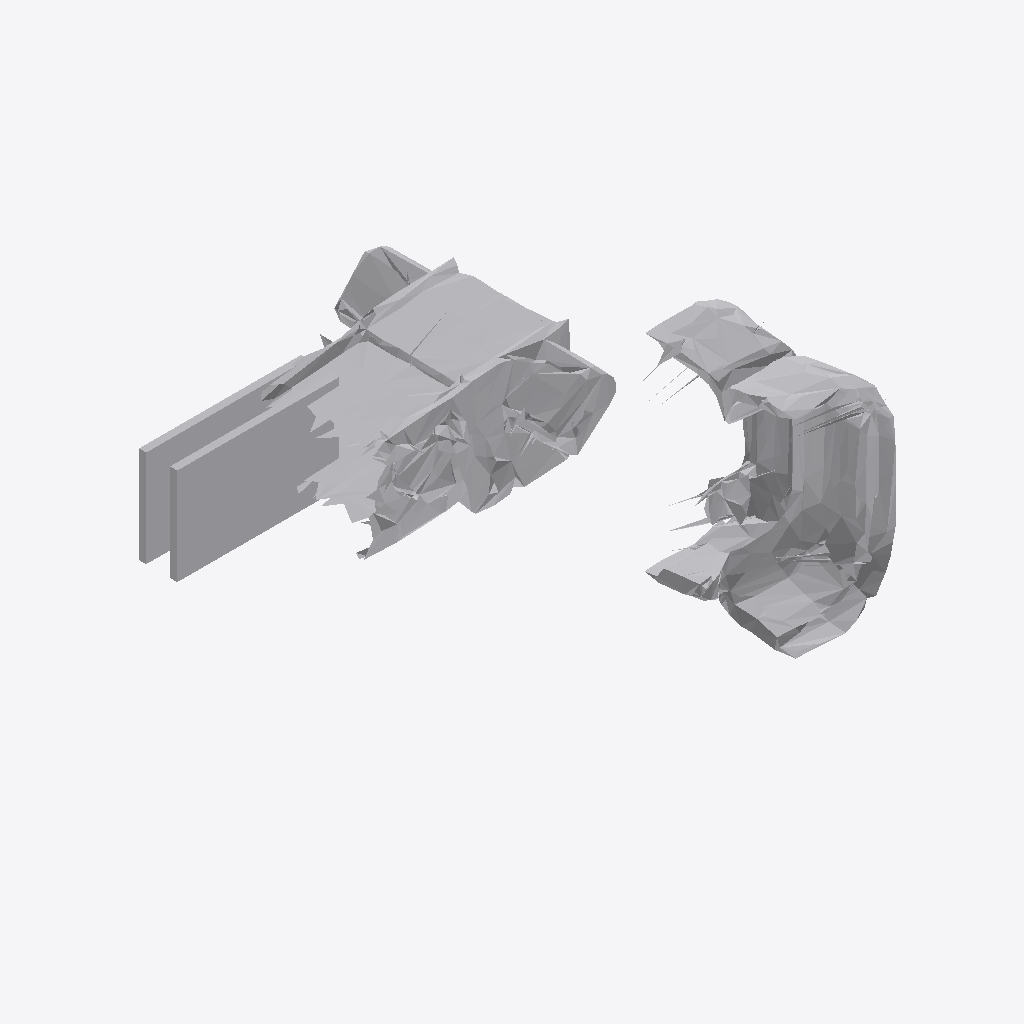
Isometric view of an IFC building model (IFC-SPF (STEP), schema IFC4, length unit metre), seen from the south-west, elements coloured by IFC class: 1 other element (light grey).
Extent 1.9 m × 0.7 m × 1.2 m (x, y, z). Storeys (1): Ground Floor at 0.00 m. Elements (1): 1 IfcFurniture.

HEADER;
FILE_DESCRIPTION(('ViewDefinition [CoordinationView]'),'2;1');
FILE_NAME('','2026-07-12T09:20:43',(''),(''),'IfcOpenShell 0.8.0','IfcOpenShell 0.8.0','');
FILE_SCHEMA(('IFC4'));
ENDSEC;
DATA;
#17=IFCPROJECT('1XDMA2dWHAeu9VG5Bf4_XK',#5,'Office Project',$,$,$,$,(#15),#10);
#20=IFCSITE('17Wwt_tbr9gRVke2xpzaCT',#5,'Site',$,$,#19,$,$,.ELEMENT.,$,$,$,$,$);
#22=IFCBUILDING('0_coRwDOf0IACJRM5mqKQ8',#5,'Building',$,$,#21,$,$,.ELEMENT.,$,$,$);
#24=IFCBUILDINGSTOREY('3WW6W35bz3Kv6EYP5PK5wN',#5,'Ground Floor',$,$,#23,$,$,.ELEMENT.,0.0);
#35=IFCFURNITURE('2g7KO0r9b5yQxu$kmKGM1M',#5,'list03_desk',$,$,#34,#31,$,$);
ENDSEC;
